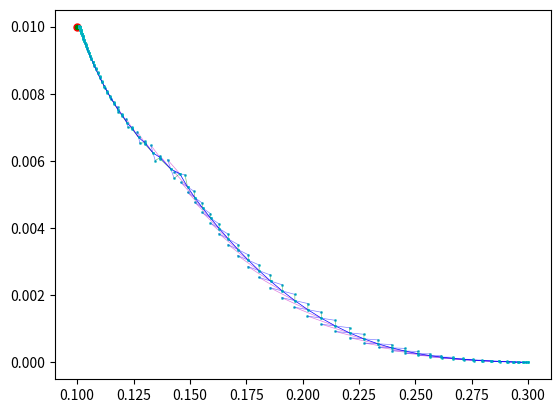

Reproduce this figure in Python.
import numpy as np
from matplotlib import pyplot as plt

R = np.matrix(
    [[0.3538, 8.7165], [0.6032, 8.4363], [1.0404, 7.6312], [2.7325, 4.1316], [2.9829, 3.0954], [4.7056, 1.0344], [4.8328, 0.7546], [6.3445, 0.0874], [7.23, 0.0856], [8.4027, -0.047], [8.6061, -0.0838], [9.7713, -0.162]]
)


def run(B):
    eps_prev = 10000000
    OUT = [B]
    for i in range(50):
        J = []
        b1 = B[0, 0]
        b2 = B[1, 0]
        RB = []
        eps = 0
        for u in R:
            x = u[0, 0]
            J.append(
                [
                    1 / (b1 ** 2 + 2 * np.exp(x) * b1 * b2 + b2 ** 2 * np.exp(2 * x)),
                    np.exp(x) / (np.exp(2 * x) * b2 ** 2 + 2 * np.exp(x) * b1 * b2 + b1 ** 2)
                ]
            )
            s = u[0, 1] - 1 / (b1 + b2 * np.exp(x))
            RB.append(s)
            eps += (s) ** 2
        if eps < 0.001:
            break
        # if eps_prev < eps:
        #     raise ValueError
        eps_prev = eps
        J = np.matrix(J)
        RB = np.matrix(RB).T
        B = B - np.linalg.inv(J.T * J) * J.T * RB
        OUT.append(B)
    return OUT



def run2(B):
    eps_prev = 10000000
    OUT = [[B.copy(), B.copy(), B.copy()]]
    for i in range(100):
        J = []
        b1 = B[0, 0]
        b2 = B[1, 0]
        RB = []
        eps = 0
        for u in R:
            x = u[0, 0]
            J.append(
                [
                    1 / (b1 ** 2 + 2 * np.exp(x) * b1 * b2 + b2 ** 2 * np.exp(2 * x)),
                    np.exp(x) / (np.exp(2 * x) * b2 ** 2 + 2 * np.exp(x) * b1 * b2 + b1 ** 2)
                ]
            )
            s = u[0, 1] - 1 / (b1 + b2 * np.exp(x))
            RB.append(s)
            eps += (s) ** 2
        if eps < 0.001:
            break
        # if eps_prev < eps:
        #     raise ValueError
        J = np.matrix(J)
        RB = np.matrix(RB).T

        c = 0.1
        bgn = c * np.linalg.inv(J.T * J) * J.T * RB
        bsd = J.T * RB
        t = c * np.linalg.norm(bsd) ** 2 / np.linalg.norm(J * bsd) ** 2

        _B = (B - bgn + B - t * bsd) / 2
        OUT.append([_B.copy(), B - bgn, B - t * bsd])
        B = _B
    return OUT


fig, ax = plt.subplots()
ax.plot(0.1, 0.01, marker="o", markersize=5, markeredgecolor="red", markerfacecolor="green")

B = run2(np.matrix([0.3, 0]).T)
x = []
y = []
prev = None
for i in B:
    print(i[0])
    x.append(i[0][0, 0])
    y.append(i[0][1, 0])
    if prev:
        ax.plot([prev[0], i[1][0, 0]], [prev[1], i[1][1, 0]], 'o-m', alpha=0.5, label='0,0', lw=0.5, mec='c', mew=1, ms=1)
        ax.plot([prev[0], i[2][0, 0]], [prev[1], i[2][1, 0]], 'o-g', alpha=0.5, label='0,0', lw=0.5, mec='c', mew=1, ms=1)
        ax.plot([i[1][0, 0], i[2][0, 0]], [i[1][1, 0], i[2][1, 0]], 'o-b', alpha=0.5, label='0,0', lw=0.5, mec='c', mew=1, ms=1)

    prev = [i[0][0, 0], i[0][1, 0]]
ax.plot(x, y, 'v-b', alpha=1, label='0,0', lw=0.5, mec='c', mew=1, ms=1)


# ax.set_ylim(-0.1, 0.1)
# ax.set_xlim(-0.1, 1)
plt.show()
